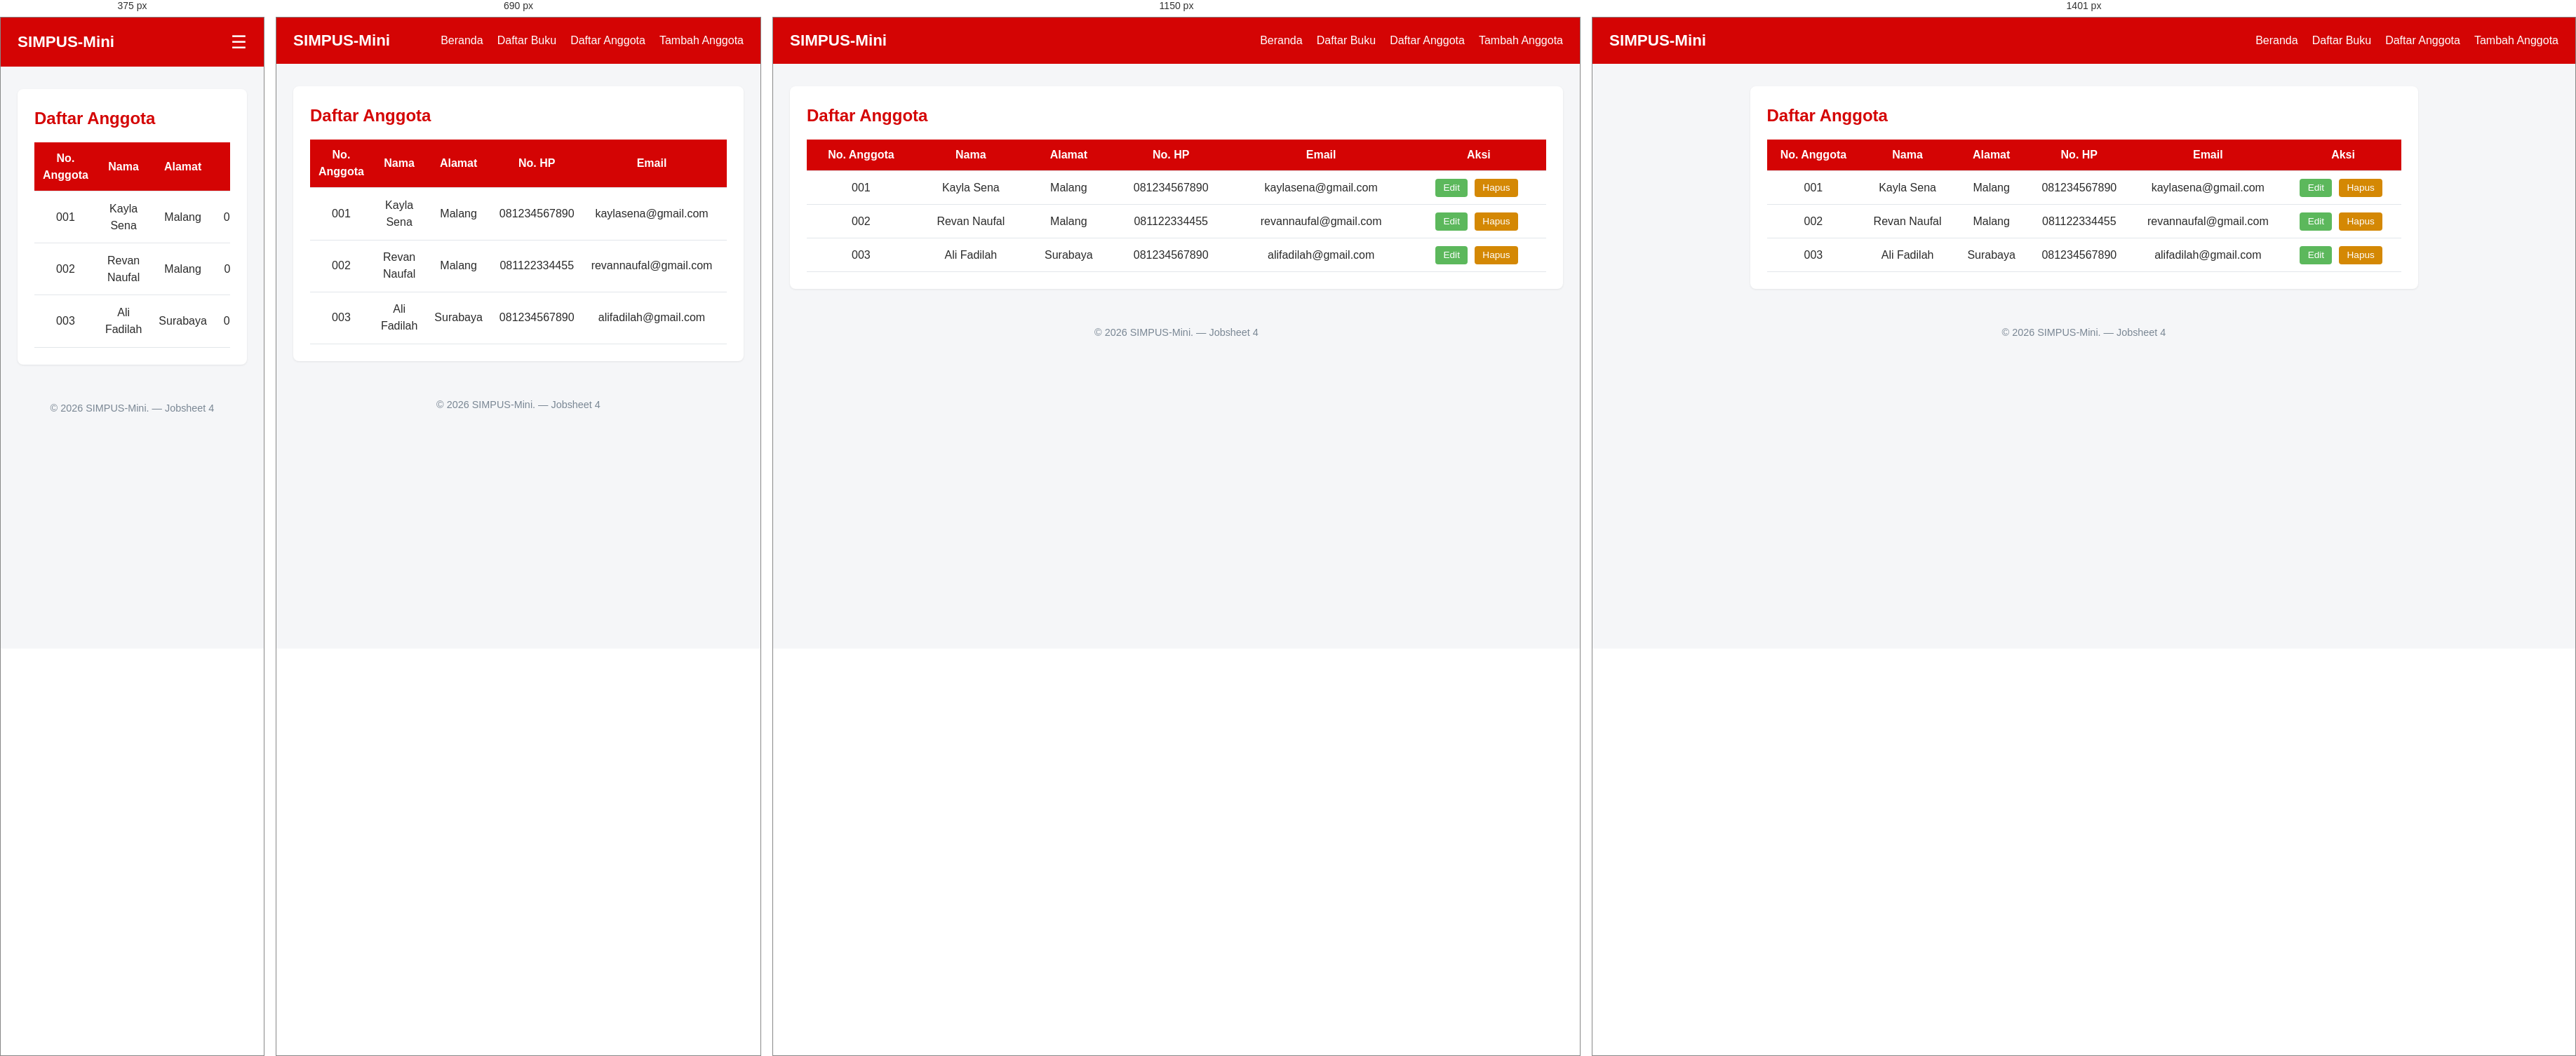
Rendered at 375 px, 690 px, 1150 px and 1401 px, left to right.

<!-- file: list.html -->
<!DOCTYPE html>
<html lang="id">

<head>
    <meta charset="UTF-8">
    <meta name="viewport" content="width=device-width, initial-scale=1.0">
    <title>SIMPUS-Mini | Daftar Anggota</title>
    <link rel="stylesheet" href="../assets/css/style.css">
</head>

<body>
    <header>
         <h1>SIMPUS-Mini</h1>
        <input type="checkbox" id="nav-toggle" class="nav-toggle">
        <label for="nav-toggle" class="nav-toggle-label">&#9776;</label>
        <nav>
            <ul>
                <li><a href="../index.html">Beranda</a></li>
                <li><a href="../buku/list.html">Daftar Buku</a></li>
                <li><a href="list.html">Daftar Anggota</a></li>
                <li><a href="tambah.html">Tambah Anggota</a></li>
            </ul>
        </nav>
    </header>

    <main>
        <section>
            <h2>Daftar Anggota</h2>
            <div class="table-responsive">
            <table>
                <thead>
                    <tr>
                        <th>No. Anggota</th>
                        <th>Nama</th>
                        <th>Alamat</th>
                        <th>No. HP</th>
                        <th>Email</th>
                        <th>Aksi</th>
                    </tr>
                </thead>
                <tbody>
                    <tr>
                        <td>001</td>
                        <td>Kayla Sena</td>
                        <td>Malang</td>
                        <td>081234567890</td>
                        <td>kaylasena@gmail.com</td>
                        <td>
                            <button type="button">Edit</button>
                            <button type="button">Hapus</button>
                        </td>
                    </tr>
                </tbody>
                <tbody>
                    <tr>
                        <td>002</td>
                        <td>Revan Naufal</td>
                        <td>Malang</td>
                        <td>081122334455</td>
                        <td>revannaufal@gmail.com</td>
                        <td>
                            <button type="button">Edit</button>
                            <button type="button">Hapus</button>
                        </td>
                    </tr>
                </tbody>
                <tbody>
                    <tr>
                        <td>003</td>
                        <td>Ali Fadilah</td>
                        <td>Surabaya</td>
                        <td>081234567890</td>
                        <td>alifadilah@gmail.com</td>
                        <td>
                            <button type="button">Edit</button>
                            <button type="button">Hapus</button>
                        </td>
                    </tr>
                </tbody>
            </table>
            </div>
        </section>
    </main>

    <footer>
        <p>&copy; 2026 SIMPUS-Mini. &mdash; Jobsheet 4</p>
    </footer>
</body>

</html>

/* @media block from style.css */
@media (max-width: 1400px) {
    main {
        max-width: 100%;
    }
}

/* @media block from style.css */
@media (max-width: 900px) {
    main section:nth-of-type(2) {
        grid-template-columns: repeat(2, 1fr);
    }
}

/* @media block from style.css */
@media (max-width: 480px) {
    header {
        position: relative;
    }

    .nav-toggle-label {
        display: block;
    }

    header nav {
        display: none;
        width: 100%;
        order: 3;
        margin-top: 1rem;
    }

    .nav-toggle:checked~nav {
        display: block;
    }

    header nav ul {
        flex-direction: column;
        gap: 0.75rem;
    }

    main section:nth-of-type(2) {
        grid-template-columns: 1fr;
    }

    form input, 
    form select {
        max-width: 100%;
    }
}